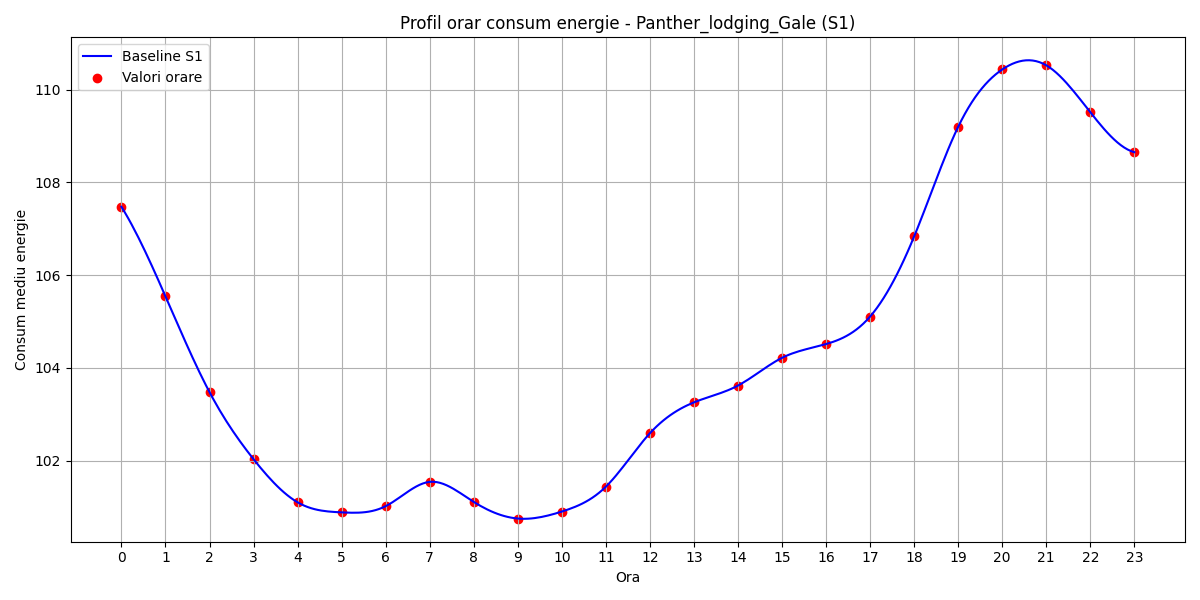

Source data for this figure (header and first rows):
hour, B(t)
0, 107.5
1, 105.5
2, 103.5
3, 102
4, 101.1
5, 100.9
6, 101
7, 101.5
8, 101.1
9, 100.8
10, 100.9
11, 101.4
12, 102.6
13, 103.3
14, 103.6
15, 104.2
16, 104.5
17, 105.1
18, 106.8
19, 109.2
20, 110.4
21, 110.5
22, 109.5
23, 108.7
